Labelled photos from "calibration", an image-classification folder in wakin721/insect_identifier_android. The possible labels are: Acrida cinerea, Acrididae, Apidae, Asilidae, Carabidae, Coenagrionidae, Colias erate, Colias heos, Colias poliographus, Curculionidae, Elateridae, Eumolpidae, Libellulidae, Lycaenidae, Megachile, Myrmeleontidae, Noctuidae, Pentatomidae, Phragmatobia, Pieris rapae, Polygonia c-album, Pontia daplidice, Sarcophagidae, Scarabaeoidea, Syrphidae, Tachinidae, Tenebrionidae, Vespidae.

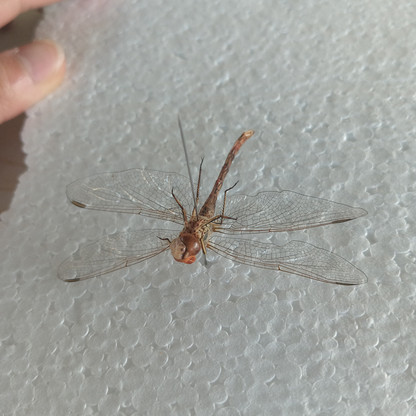
Label: Libellulidae

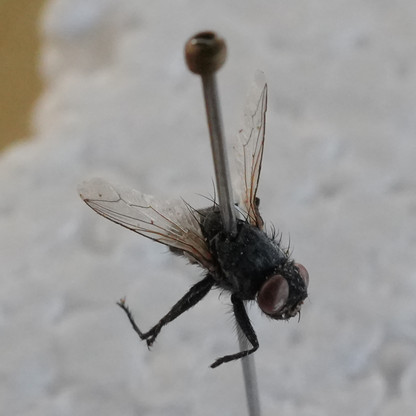
Label: Sarcophagidae

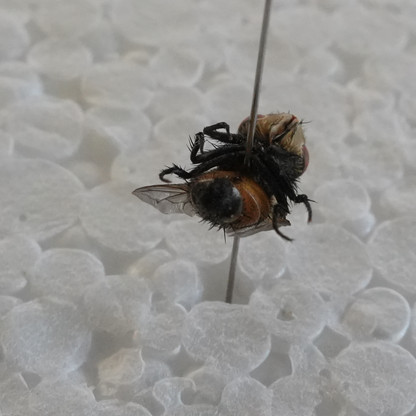
Label: Tachinidae

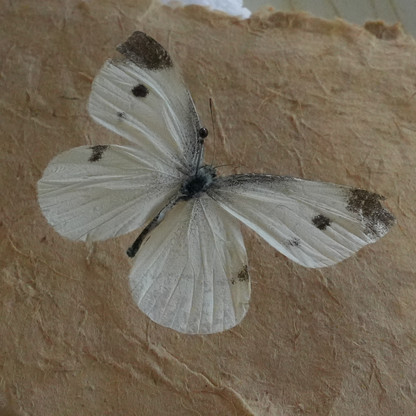
Label: Pieris rapae

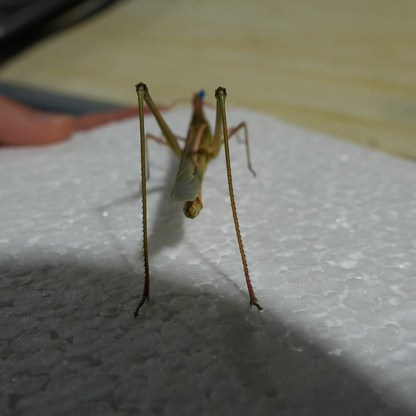
Label: Acrida cinerea

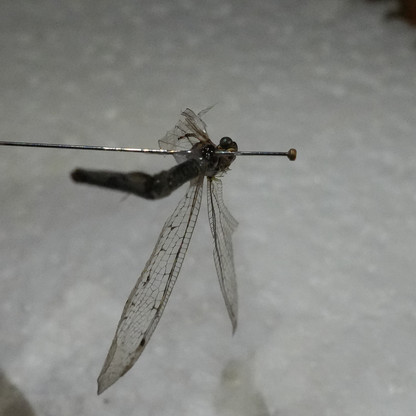
Label: Myrmeleontidae
